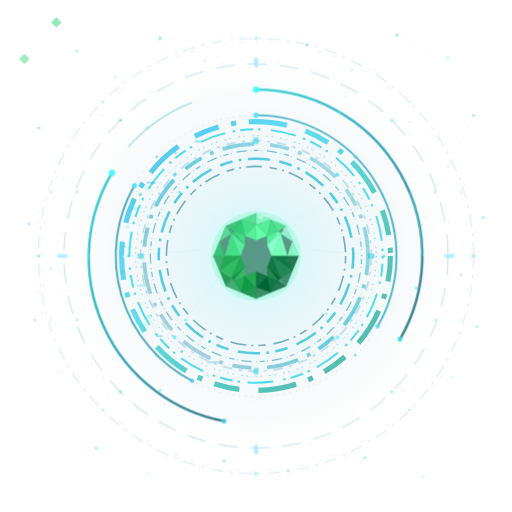
t = 0.00 s
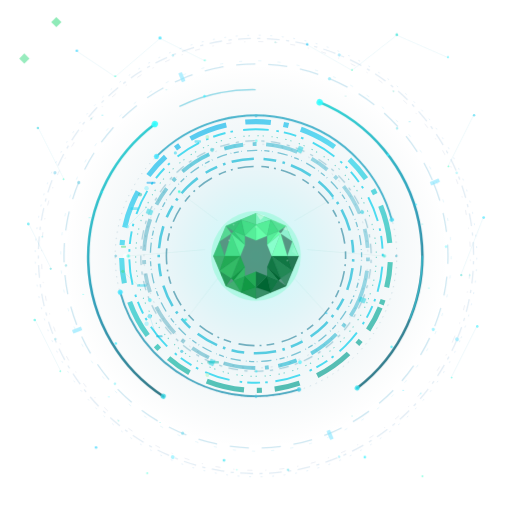
t = 2.00 s
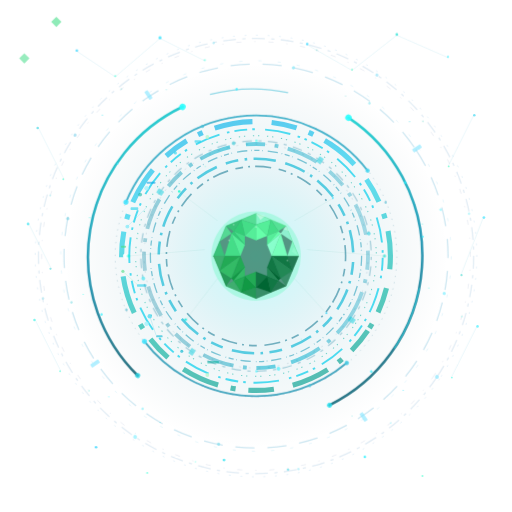
t = 3.00 s
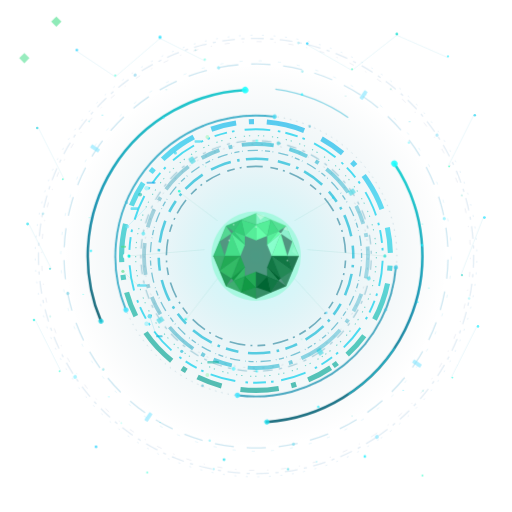
t = 5.00 s
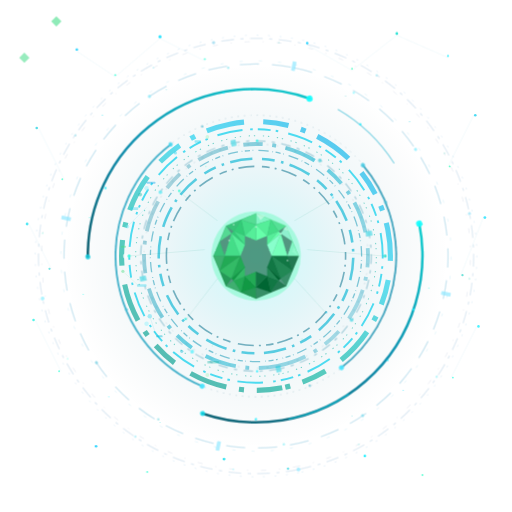
t = 7.00 s
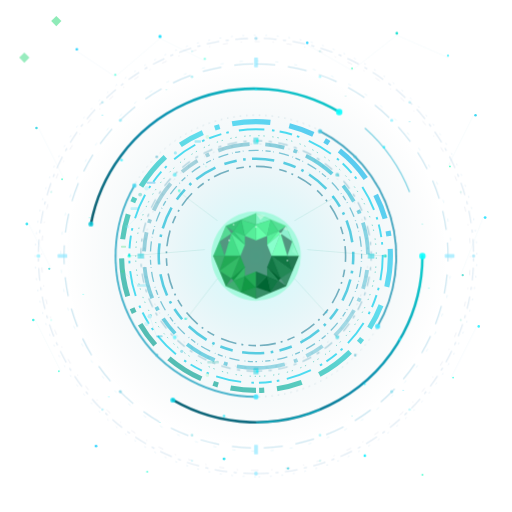
t = 8.00 s

The animated SVG that drew these frames (rendered in a browser with its animation timeline set to each time). Animation: 29 SMIL elements (animate=15,animateTransform=14); frames cover the first 8.00 s, repeats indefinitely.

<?xml version="1.0" encoding="UTF-8"?>
<svg xmlns="http://www.w3.org/2000/svg" viewBox="0 0 800 800" width="800" height="800">
  <defs>
    <!-- Gradients -->
    <!-- Main C-ring gradient (cyan to teal) -->
    <linearGradient id="cRingMain" x1="0%" y1="0%" x2="100%" y2="100%">
      <stop offset="0%" stop-color="#0ea5e9"/>
      <stop offset="35%" stop-color="#22d3ee"/>
      <stop offset="65%" stop-color="#14b8a6"/>
      <stop offset="100%" stop-color="#0d9488"/>
    </linearGradient>

    <!-- Secondary ring gradient (darker teal/blue) -->
    <linearGradient id="cRingSecondary" x1="100%" y1="0%" x2="0%" y2="100%">
      <stop offset="0%" stop-color="#0891b2" stop-opacity="0.3"/>
      <stop offset="50%" stop-color="#06b6d4" stop-opacity="0.8"/>
      <stop offset="100%" stop-color="#0e7490" stop-opacity="0.3"/>
    </linearGradient>

    <radialGradient id="bgGradient" cx="50%" cy="50%" r="70%">
      <stop offset="0%" stop-color="#0a1628"/>
      <stop offset="50%" stop-color="#061018"/>
      <stop offset="100%" stop-color="#020408"/>
    </radialGradient>
    
    <radialGradient id="glowCenter" cx="50%" cy="50%" r="50%">
      <stop offset="0%" stop-color="#00ffff" stop-opacity="0.3"/>
      <stop offset="50%" stop-color="#0088aa" stop-opacity="0.1"/>
      <stop offset="100%" stop-color="#004455" stop-opacity="0"/>
    </radialGradient>
    
    <radialGradient id="crystalGradient" cx="30%" cy="30%" r="70%">
      <stop offset="0%" stop-color="#7fff7f"/>
      <stop offset="30%" stop-color="#00ff88"/>
      <stop offset="60%" stop-color="#00cc66"/>
      <stop offset="100%" stop-color="#006633"/>
    </radialGradient>
    
    <radialGradient id="crystalHighlight" cx="40%" cy="20%" r="60%">
      <stop offset="0%" stop-color="#ffffff" stop-opacity="0.9"/>
      <stop offset="30%" stop-color="#aaffcc" stop-opacity="0.6"/>
      <stop offset="100%" stop-color="#00ff88" stop-opacity="0"/>
    </radialGradient>
    
    <linearGradient id="crystalFacet1" x1="0%" y1="0%" x2="100%" y2="100%">
      <stop offset="0%" stop-color="#88ffaa"/>
      <stop offset="50%" stop-color="#00dd77"/>
      <stop offset="100%" stop-color="#00aa55"/>
    </linearGradient>
    
    <linearGradient id="crystalFacet2" x1="100%" y1="0%" x2="0%" y2="100%">
      <stop offset="0%" stop-color="#00ff99"/>
      <stop offset="50%" stop-color="#00cc77"/>
      <stop offset="100%" stop-color="#008855"/>
    </linearGradient>
    
    <linearGradient id="crystalFacet3" x1="50%" y1="0%" x2="50%" y2="100%">
      <stop offset="0%" stop-color="#66ffbb"/>
      <stop offset="100%" stop-color="#009955"/>
    </linearGradient>
    
    <linearGradient id="crystalDark" x1="0%" y1="100%" x2="100%" y2="0%">
      <stop offset="0%" stop-color="#004422"/>
      <stop offset="100%" stop-color="#007744"/>
    </linearGradient>
    
    <linearGradient id="ringGradient1" x1="0%" y1="0%" x2="100%" y2="100%">
      <stop offset="0%" stop-color="#00cccc"/>
      <stop offset="50%" stop-color="#0088aa"/>
      <stop offset="100%" stop-color="#005566"/>
    </linearGradient>
    
    <linearGradient id="ringGradient2" x1="100%" y1="0%" x2="0%" y2="100%">
      <stop offset="0%" stop-color="#00aacc"/>
      <stop offset="100%" stop-color="#004466"/>
    </linearGradient>
    
    <linearGradient id="arcGlow" x1="0%" y1="0%" x2="100%" y2="0%">
      <stop offset="0%" stop-color="#00ffff" stop-opacity="0"/>
      <stop offset="50%" stop-color="#00ffff" stop-opacity="1"/>
      <stop offset="100%" stop-color="#00ffff" stop-opacity="0"/>
    </linearGradient>

    <!-- Reduced motion support (self-contained) -->
    <style>
      @media (prefers-reduced-motion: reduce) {
        animate, animateTransform { display: none !important; }
      }
    </style>
    
    <!-- Filter for mask only (static, not animated) -->
    <filter id="maskBlur" x="-50%" y="-50%" width="200%" height="200%">
      <feGaussianBlur stdDeviation="8" />
    </filter>
    
    <!-- Clip paths -->
    <clipPath id="viewportClip">
      <rect x="0" y="0" width="800" height="800"/>
    </clipPath>
  </defs>
  
  <!-- Background -->
  <!-- NONE -->
  
  <!-- Central glow effect -->
  <ellipse cx="400" cy="400" rx="300" ry="300" fill="url(#glowCenter)" opacity="0.8">
    <animate attributeName="opacity" values="0.65;0.85;0.65" dur="8s" repeatCount="indefinite"/>
  </ellipse>
  
  <g>
    
    <!-- Reduced motion rings: grouped into 3 sets -->
    <g>
      <animateTransform attributeName="transform" type="rotate" from="0 400 400" to="360 400 400" dur="32s" repeatCount="indefinite"/>

      <!-- RING 1 + RING 4 (no filter - perf) -->
      <g>
        <circle cx="400" cy="400" r="210" fill="none" stroke="url(#cRingMain)" 
                stroke-width="8" stroke-dasharray="40 20 8 20 60 30" opacity="0.7"/>
        <circle cx="400" cy="400" r="175" fill="none" stroke="url(#cRingSecondary)" 
                stroke-width="6" stroke-dasharray="30 15 6 15 50 25" opacity="0.75"/>
      </g>
    </g>

    <g>
      <animateTransform attributeName="transform" type="rotate" from="360 400 400" to="0 400 400" dur="16s" repeatCount="indefinite"/>

      <!-- RING 2 + RING 6 (no filter - perf) -->
      <g>
        <circle cx="400" cy="400" r="198" fill="none" stroke="#22d3ee" 
                stroke-width="3" stroke-dasharray="4 8 20 8 4 16 40 12" opacity="0.8"/>
        <circle cx="400" cy="400" r="152" fill="none" stroke="#06b6d4" 
                stroke-width="4" stroke-dasharray="20 10 4 10 35 15" opacity="0.65"/>
      </g>
    </g>

    <g>
      <animateTransform attributeName="transform" type="rotate" from="0 400 400" to="360 400 400" dur="32s" repeatCount="indefinite"/>

      <!-- RING 3 + RING 5 + RING 7 (no filter) -->
      <circle cx="400" cy="400" r="188" fill="none" stroke="#14b8a6" 
              stroke-width="1.5" stroke-dasharray="2 6 2 12" opacity="0.6"/>
      <circle cx="400" cy="400" r="165" fill="none" stroke="#0891b2" 
              stroke-width="2" stroke-dasharray="1 4 8 4 1 8 16 6" opacity="0.5"/>
      <circle cx="400" cy="400" r="140" fill="none" stroke="#0e7490" 
              stroke-width="2.5" stroke-dasharray="12 8 3 8 25 12" opacity="0.55"/>
    </g>

    <!-- Scattered HUD elements / data bits on the C structure (blink in 2 groups) -->
    <g opacity="0.7">
      <g opacity="0.85">
        <animate attributeName="opacity" values="0.35;1;0.35" dur="8s" repeatCount="indefinite"/>

        <rect x="204" y="324" width="12" height="4" fill="#22d3ee" rx="1"/>
        <rect x="214" y="444" width="15" height="4" fill="#22d3ee" rx="1"/>
        <rect x="324" y="564" width="18" height="4" fill="#14b8a6" rx="1"/>

        <circle cx="199" cy="354" r="3" fill="#67e8f9"/>
        <circle cx="234" cy="494" r="3.5" fill="#22d3ee"/>

        <line x1="199" y1="354" x2="229" y2="324" stroke="#22d3ee" stroke-width="0.8" opacity="0.55"/>
        <line x1="234" y1="494" x2="244" y2="524" stroke="#06b6d4" stroke-width="0.8" opacity="0.55"/>
      </g>

      <g opacity="0.7">
        <animate attributeName="opacity" values="0.5;0.95;0.5" dur="8s" repeatCount="indefinite"/>

        <rect x="189" y="384" width="8" height="3" fill="#4ade80" rx="1"/>
        <rect x="244" y="524" width="10" height="3" fill="#06b6d4" rx="1"/>
        <rect x="229" y="284" width="14" height="3" fill="#0ea5e9" rx="1"/>
        <rect x="304" y="219" width="10" height="4" fill="#22d3ee" rx="1"/>

        <circle cx="192" cy="424" r="2.5" fill="#4ade80"/>
        <circle cx="284" cy="549" r="2.5" fill="#06b6d4"/>
        <circle cx="219" cy="304" r="3" fill="#14b8a6"/>
        <circle cx="274" cy="239" r="2.5" fill="#22d3ee"/>

        <line x1="192" y1="424" x2="214" y2="444" stroke="#4ade80" stroke-width="0.8" opacity="0.45"/>
      </g>
    </g>

    <!-- Bright spark points on the C (lite: grouped pulse, no radius animation) -->
    <g opacity="0.85">
      <animate attributeName="opacity" values="0.45;0.95;0.45" dur="8s" repeatCount="indefinite"/>
      <circle cx="196" cy="400" r="4" fill="#ffffff"/>
      <circle cx="229" cy="294" r="3.5" fill="#a5f3fc"/>
      <circle cx="229" cy="506" r="3.5" fill="#a5f3fc"/>
      <circle cx="324" cy="214" r="3" fill="#bbf7d0"/>
      <circle cx="324" cy="586" r="3" fill="#bbf7d0"/>
    </g>
  </g>

  <!-- Floating background nodes - outer layer (lite: 3 group drifts) -->
  <g id="floatingNodesOuter">
    <g opacity="0.75">
      <animateTransform attributeName="transform" type="translate" values="0 0; 0 -3; 0 0" dur="16s" repeatCount="indefinite"/>
      <animate attributeName="opacity" values="0.45;0.85;0.45" dur="16s" repeatCount="indefinite"/>

      <circle cx="120" cy="80" r="2" fill="#00ccff"/>
      <circle cx="180" cy="120" r="1.5" fill="#00ffcc" opacity="0.8"/>
      <circle cx="250" cy="60" r="2.5" fill="#00ddff"/>
      <circle cx="320" cy="95" r="1.8" fill="#44ffdd" opacity="0.8"/>
      <circle cx="480" cy="70" r="2" fill="#00ccff"/>
      <circle cx="550" cy="110" r="1.5" fill="#00ffaa" opacity="0.8"/>
      <circle cx="620" cy="55" r="2.2" fill="#00ddcc"/>
      <circle cx="700" cy="90" r="1.8" fill="#00eeff" opacity="0.8"/>

      <circle cx="150" cy="700" r="2" fill="#00ccff"/>
      <circle cx="230" cy="740" r="1.5" fill="#00ffcc" opacity="0.8"/>
      <circle cx="350" cy="720" r="2.2" fill="#00ddee"/>
      <circle cx="450" cy="735" r="1.8" fill="#00ccdd" opacity="0.8"/>
      <circle cx="570" cy="715" r="2" fill="#00eeff"/>
      <circle cx="660" cy="745" r="1.5" fill="#00ffbb" opacity="0.8"/>
    </g>

    <g opacity="0.65">
      <animateTransform attributeName="transform" type="translate" values="0 0; -3 0; 0 0" dur="16s" repeatCount="indefinite"/>
      <animate attributeName="opacity" values="0.35;0.7;0.35" dur="16s" repeatCount="indefinite"/>

      <circle cx="60" cy="200" r="2" fill="#00ccdd"/>
      <circle cx="100" cy="280" r="1.5" fill="#00ffbb" opacity="0.8"/>
      <circle cx="45" cy="350" r="2.2" fill="#00ddee"/>
      <circle cx="80" cy="420" r="1.8" fill="#00cccc" opacity="0.8"/>
      <circle cx="55" cy="500" r="2" fill="#00eedd"/>
      <circle cx="95" cy="580" r="1.5" fill="#00ffcc" opacity="0.8"/>
    </g>

    <g opacity="0.65">
      <animateTransform attributeName="transform" type="translate" values="0 0; 3 0; 0 0" dur="16s" repeatCount="indefinite"/>
      <animate attributeName="opacity" values="0.35;0.75;0.35" dur="16s" repeatCount="indefinite"/>

      <circle cx="740" cy="180" r="2" fill="#00ccee"/>
      <circle cx="700" cy="260" r="1.5" fill="#00ffaa" opacity="0.8"/>
      <circle cx="755" cy="340" r="2.2" fill="#00ddff"/>
      <circle cx="720" cy="430" r="1.8" fill="#00ccbb" opacity="0.8"/>
      <circle cx="745" cy="510" r="2" fill="#00eeff"/>
      <circle cx="705" cy="590" r="1.5" fill="#00ffdd" opacity="0.8"/>
    </g>
  </g>

  <!-- Connection lines between floating nodes (lite: one pulse) -->
  <g stroke="#00aacc" stroke-width="0.5" opacity="0.3">
    <animate attributeName="opacity" values="0.12;0.35;0.12" dur="8s" repeatCount="indefinite"/>
    <line x1="120" y1="80" x2="180" y2="120"/>
    <line x1="180" y1="120" x2="250" y2="60"/>
    <line x1="250" y1="60" x2="320" y2="95"/>
    <line x1="480" y1="70" x2="550" y2="110"/>
    <line x1="550" y1="110" x2="620" y2="55"/>
    <line x1="620" y1="55" x2="700" y2="90"/>
    <line x1="60" y1="200" x2="100" y2="280"/>
    <line x1="45" y1="350" x2="80" y2="420"/>
    <line x1="55" y1="500" x2="95" y2="580"/>
    <line x1="740" y1="180" x2="700" y2="260"/>
    <line x1="755" y1="340" x2="720" y2="430"/>
    <line x1="745" y1="510" x2="705" y2="590"/>
  </g>

  <!-- Outer rotating ring system (kept, but slowed) -->
  <g transform="translate(400, 400)">
    <!-- Outermost ring - data/tech pattern -->
    <g opacity="0.4">
      <animateTransform attributeName="transform" type="rotate" from="0" to="360" dur="32s" repeatCount="indefinite"/>
      <circle r="340" fill="none" stroke="#0066aa" stroke-width="2" stroke-dasharray="20 10 5 10" opacity="0.3"/>
      <circle r="345" fill="none" stroke="#0088cc" stroke-width="1" stroke-dasharray="3 15" opacity="0.4"/>
      <circle r="335" fill="none" stroke="#004488" stroke-width="1" stroke-dasharray="8 20 2 20" opacity="0.3"/>
      <g>
        <circle cx="340" cy="0" r="3" fill="#00ccff" opacity="0.8"/>
        <circle cx="-340" cy="0" r="2.5" fill="#00aadd" opacity="0.7"/>
        <circle cx="0" cy="340" r="3" fill="#00ddff" opacity="0.8"/>
        <circle cx="0" cy="-340" r="2.5" fill="#00bbee" opacity="0.7"/>
        <circle cx="240" cy="240" r="2" fill="#00ccee" opacity="0.6"/>
        <circle cx="-240" cy="240" r="2" fill="#00aacc" opacity="0.6"/>
        <circle cx="240" cy="-240" r="2" fill="#00ddee" opacity="0.6"/>
        <circle cx="-240" cy="-240" r="2" fill="#00bbdd" opacity="0.6"/>
        <circle cx="320" cy="100" r="1.5" fill="#00eeff" opacity="0.5"/>
        <circle cx="-320" cy="100" r="1.5" fill="#00ccdd" opacity="0.5"/>
        <circle cx="320" cy="-100" r="1.5" fill="#00ddcc" opacity="0.5"/>
        <circle cx="-320" cy="-100" r="1.5" fill="#00aaaa" opacity="0.5"/>
        <circle cx="100" cy="320" r="1.5" fill="#00ffdd" opacity="0.5"/>
        <circle cx="-100" cy="320" r="1.5" fill="#00ddbb" opacity="0.5"/>
        <circle cx="100" cy="-320" r="1.5" fill="#00ccaa" opacity="0.5"/>
        <circle cx="-100" cy="-320" r="1.5" fill="#00aa99" opacity="0.5"/>
      </g>
    </g>

    <!-- Second outer ring - counter rotation -->
    <g opacity="0.5">
      <animateTransform attributeName="transform" type="rotate" from="360" to="0" dur="32s" repeatCount="indefinite"/>
      <circle r="300" fill="none" stroke="#0088bb" stroke-width="2" stroke-dasharray="30 20" opacity="0.4"/>
      <circle r="305" fill="none" stroke="#00aadd" stroke-width="1" stroke-dasharray="5 25" opacity="0.3"/>
      <g fill="#00ccff" opacity="0.6">
        <rect x="295" y="-3" width="15" height="6" rx="1"/>
        <rect x="-310" y="-3" width="15" height="6" rx="1"/>
        <rect x="-3" y="295" width="6" height="15" rx="1"/>
        <rect x="-3" y="-310" width="6" height="15" rx="1"/>
      </g>
      <g>
        <circle cx="212" cy="212" r="2.5" fill="#00ddff" opacity="0.7"/>
        <circle cx="-212" cy="212" r="2.5" fill="#00bbdd" opacity="0.7"/>
        <circle cx="212" cy="-212" r="2.5" fill="#00ccee" opacity="0.7"/>
        <circle cx="-212" cy="-212" r="2.5" fill="#00aacc" opacity="0.7"/>
        <circle cx="280" cy="100" r="2" fill="#00eeff" opacity="0.6"/>
        <circle cx="-280" cy="100" r="2" fill="#00ddee" opacity="0.6"/>
        <circle cx="280" cy="-100" r="2" fill="#00ccdd" opacity="0.6"/>
        <circle cx="-280" cy="-100" r="2" fill="#00bbcc" opacity="0.6"/>
      </g>
    </g>

    <!-- Main cyan arc ring (slower, group pulse) -->
    <g opacity="0.9">
      <animateTransform attributeName="transform" type="rotate" from="0" to="360" dur="32s" repeatCount="indefinite"/>
      <animate attributeName="opacity" values="0.75;0.95;0.75" dur="16s" repeatCount="indefinite"/>

      <path d="M 0 -260 A 260 260 0 0 1 225 130" fill="none" stroke="url(#ringGradient1)" stroke-width="4" stroke-linecap="round"/>
      <path d="M -50 258 A 260 260 0 0 1 -225 -130" fill="none" stroke="url(#ringGradient1)" stroke-width="4" stroke-linecap="round"/>

      <path d="M 240 -100 A 260 260 0 0 1 260 0" fill="none" stroke="#00ccdd" stroke-width="2" opacity="0.6"/>
      <path d="M -200 -170 A 260 260 0 0 1 -100 -240" fill="none" stroke="#00aacc" stroke-width="2" opacity="0.5"/>

      <g>
        <circle cx="0" cy="-260" r="5" fill="#00ffff" opacity="0.9"/>
        <circle cx="225" cy="130" r="4" fill="#00ddee" opacity="0.8"/>
        <circle cx="-50" cy="258" r="4" fill="#00ccdd" opacity="0.8"/>
        <circle cx="-225" cy="-130" r="5" fill="#00ffff" opacity="0.9"/>
      </g>

      <g fill="#00eeff" opacity="0.7">
        <circle cx="130" cy="-225" r="2"/>
        <circle cx="200" cy="-170" r="1.5"/>
        <circle cx="250" cy="50" r="2"/>
        <circle cx="-150" cy="210" r="2"/>
        <circle cx="-260" cy="0" r="1.5"/>
        <circle cx="-170" cy="-200" r="2"/>
      </g>
    </g>

    <!-- Inner detailed ring -->
    <g opacity="0.7">
      <animateTransform attributeName="transform" type="rotate" from="360" to="0" dur="16s" repeatCount="indefinite"/>
      <path d="M 0 -220 A 220 220 0 0 1 190 110" fill="none" stroke="#0099bb" stroke-width="3" stroke-linecap="round"/>
      <path d="M -100 195 A 220 220 0 0 1 -190 -110" fill="none" stroke="#0088aa" stroke-width="3" stroke-linecap="round"/>
      <circle r="220" fill="none" stroke="#006688" stroke-width="1" stroke-dasharray="2 8" opacity="0.4"/>
      <g>
        <circle cx="0" cy="-220" r="4" fill="#00ddff" opacity="0.9"/>
        <circle cx="190" cy="110" r="3.5" fill="#00ccee" opacity="0.8"/>
        <circle cx="-100" cy="195" r="3.5" fill="#00bbdd" opacity="0.8"/>
        <circle cx="-190" cy="-110" r="4" fill="#00ddff" opacity="0.9"/>
        <circle cx="155" cy="-155" r="2.5" fill="#00aacc" opacity="0.7"/>
        <circle cx="155" cy="155" r="2" fill="#0099bb" opacity="0.6"/>
        <circle cx="-155" cy="155" r="2.5" fill="#00aacc" opacity="0.7"/>
        <circle cx="-155" cy="-155" r="2" fill="#0099bb" opacity="0.6"/>
      </g>
    </g>

    <!-- Innermost tech ring -->
    <g opacity="0.6">
      <animateTransform attributeName="transform" type="rotate" from="0" to="360" dur="32s" repeatCount="indefinite"/>
      <circle r="180" fill="none" stroke="#007799" stroke-width="2" stroke-dasharray="15 10 5 10" opacity="0.5"/>
      <circle r="175" fill="none" stroke="#005577" stroke-width="1" stroke-dasharray="3 12" opacity="0.3"/>
      <g fill="#00ccdd" opacity="0.8">
        <rect x="175" y="-4" width="10" height="8" rx="1"/>
        <rect x="-185" y="-4" width="10" height="8" rx="1"/>
        <rect x="-4" y="175" width="8" height="10" rx="1"/>
        <rect x="-4" y="-185" width="8" height="10" rx="1"/>
      </g>
      <g>
        <circle cx="127" cy="127" r="3" fill="#00eeff" opacity="0.8"/>
        <circle cx="-127" cy="127" r="3" fill="#00ddee" opacity="0.8"/>
        <circle cx="127" cy="-127" r="3" fill="#00ccdd" opacity="0.8"/>
        <circle cx="-127" cy="-127" r="3" fill="#00bbcc" opacity="0.8"/>
      </g>
    </g>
  </g>

  <!-- Central crystal structure - same geometry, slower glow -->
  <g transform="translate(400, 400) scale(0.7)">
    <ellipse cx="0" cy="0" rx="100" ry="100" fill="#00ff88" opacity="0.2">
      <animate attributeName="opacity" values="0.16;0.24;0.16" dur="16s" repeatCount="indefinite"/>
    </ellipse>

    <g id="octagonalGem">
      <polygon points="95,0 67,67 0,95 -67,67 -95,0 -67,-67 0,-95 67,-67" fill="#003322" opacity="0.5"/>
      <polygon points="0,-95 67,-67 33,-81" fill="#66ffaa" stroke="#44dd88" stroke-width="0.5" opacity="0.95">
        <animate attributeName="opacity" values="0.9;1;0.9" dur="8s" repeatCount="indefinite"/>
      </polygon>
      <polygon points="0,-95 33,-81 0,-70" fill="#88ffcc" stroke="#55ee99" stroke-width="0.3" opacity="0.9"/>
      <polygon points="67,-67 33,-81 50,-55" fill="#55ee99" stroke="#44dd88" stroke-width="0.3" opacity="0.85"/>
      <polygon points="67,-67 95,0 81,-33" fill="#77ffbb" stroke="#55ee99" stroke-width="0.5" opacity="0.9"/>
      <polygon points="67,-67 81,-33 55,-50" fill="#99ffdd" stroke="#66ffaa" stroke-width="0.3" opacity="0.85"/>
      <polygon points="95,0 81,-33 70,0" fill="#88ffcc" stroke="#55ee99" stroke-width="0.3" opacity="0.9"/>
      <polygon points="0,-95 -67,-67 -33,-81" fill="#44dd88" stroke="#33cc77" stroke-width="0.5" opacity="0.85"/>
      <polygon points="0,-95 -33,-81 0,-70" fill="#55ee99" stroke="#44dd88" stroke-width="0.3" opacity="0.8"/>
      <polygon points="-67,-67 -33,-81 -50,-55" fill="#33cc77" stroke="#22bb66" stroke-width="0.3" opacity="0.8"/>
      <polygon points="-67,-67 -95,0 -81,-33" fill="#44dd88" stroke="#33cc77" stroke-width="0.5" opacity="0.8"/>
      <polygon points="-67,-67 -81,-33 -55,-50" fill="#55ee99" stroke="#44dd88" stroke-width="0.3" opacity="0.75"/>
      <polygon points="-95,0 -81,-33 -70,0" fill="#33cc77" stroke="#22bb66" stroke-width="0.3" opacity="0.8"/>
      <polygon points="-95,0 -67,67 -81,33" fill="#22aa55" stroke="#119944" stroke-width="0.5" opacity="0.75"/>
      <polygon points="-95,0 -81,33 -70,0" fill="#33bb66" stroke="#22aa55" stroke-width="0.3" opacity="0.7"/>
      <polygon points="-67,67 -81,33 -55,50" fill="#119944" stroke="#008833" stroke-width="0.3" opacity="0.7"/>
      <polygon points="-67,67 0,95 -33,81" fill="#22aa55" stroke="#119944" stroke-width="0.5" opacity="0.7"/>
      <polygon points="-67,67 -33,81 -50,55" fill="#33bb66" stroke="#22aa55" stroke-width="0.3" opacity="0.65"/>
      <polygon points="0,95 -33,81 0,70" fill="#119944" stroke="#008833" stroke-width="0.3" opacity="0.7"/>
      <polygon points="0,95 67,67 33,81" fill="#117744" stroke="#006633" stroke-width="0.5" opacity="0.65"/>
      <polygon points="0,95 33,81 0,70" fill="#228855" stroke="#117744" stroke-width="0.3" opacity="0.6"/>
      <polygon points="67,67 33,81 50,55" fill="#006633" stroke="#005522" stroke-width="0.3" opacity="0.6"/>
      <polygon points="67,67 95,0 81,33" fill="#117744" stroke="#006633" stroke-width="0.5" opacity="0.6"/>
      <polygon points="67,67 81,33 55,50" fill="#228855" stroke="#117744" stroke-width="0.3" opacity="0.55"/>
      <polygon points="95,0 81,33 70,0" fill="#006633" stroke="#005522" stroke-width="0.3" opacity="0.6"/>
      <polygon points="0,-70 33,-81 25,-45" fill="#55ee99" stroke="#44dd88" stroke-width="0.3"/>
      <polygon points="0,-70 25,-45 0,-35" fill="#66ffaa" stroke="#55ee99" stroke-width="0.3"/>
      <polygon points="33,-81 50,-55 25,-45" fill="#44dd88" stroke="#33cc77" stroke-width="0.3"/>
      <polygon points="50,-55 25,-45 25,-25" fill="#55ee99" stroke="#44dd88" stroke-width="0.3"/>
      <polygon points="50,-55 55,-50 25,-25" fill="#66ffaa" stroke="#55ee99" stroke-width="0.3"/>
      <polygon points="55,-50 70,0 35,0" fill="#77ffbb" stroke="#66ffaa" stroke-width="0.3"/>
      <polygon points="55,-50 35,0 25,-25" fill="#88ffcc" stroke="#77ffbb" stroke-width="0.3"/>
      <polygon points="0,-70 -33,-81 -25,-45" fill="#44dd88" stroke="#33cc77" stroke-width="0.3"/>
      <polygon points="0,-70 -25,-45 0,-35" fill="#55ee99" stroke="#44dd88" stroke-width="0.3"/>
      <polygon points="-33,-81 -50,-55 -25,-45" fill="#33cc77" stroke="#22bb66" stroke-width="0.3"/>
      <polygon points="-50,-55 -25,-45 -25,-25" fill="#44dd88" stroke="#33cc77" stroke-width="0.3"/>
      <polygon points="-50,-55 -55,-50 -25,-25" fill="#33cc77" stroke="#22bb66" stroke-width="0.3"/>
      <polygon points="-55,-50 -70,0 -35,0" fill="#44dd88" stroke="#33cc77" stroke-width="0.3"/>
      <polygon points="-55,-50 -35,0 -25,-25" fill="#55ee99" stroke="#44dd88" stroke-width="0.3"/>
      <polygon points="-70,0 -81,33 -35,0" fill="#22aa55" stroke="#119944" stroke-width="0.3"/>
      <polygon points="-81,33 -55,50 -35,0" fill="#33bb66" stroke="#22aa55" stroke-width="0.3"/>
      <polygon points="-55,50 -35,0 -25,25" fill="#22aa55" stroke="#119944" stroke-width="0.3"/>
      <polygon points="-55,50 -50,55 -25,25" fill="#119944" stroke="#008833" stroke-width="0.3"/>
      <polygon points="-50,55 -33,81 -25,45" fill="#22aa55" stroke="#119944" stroke-width="0.3"/>
      <polygon points="-50,55 -25,45 -25,25" fill="#33bb66" stroke="#22aa55" stroke-width="0.3"/>
      <polygon points="-33,81 0,70 -25,45" fill="#119944" stroke="#008833" stroke-width="0.3"/>
      <polygon points="0,70 -25,45 0,35" fill="#22aa55" stroke="#119944" stroke-width="0.3"/>
      <polygon points="70,0 81,33 35,0" fill="#117744" stroke="#006633" stroke-width="0.3"/>
      <polygon points="81,33 55,50 35,0" fill="#228855" stroke="#117744" stroke-width="0.3"/>
      <polygon points="55,50 35,0 25,25" fill="#117744" stroke="#006633" stroke-width="0.3"/>
      <polygon points="55,50 50,55 25,25" fill="#006633" stroke="#005522" stroke-width="0.3"/>
      <polygon points="50,55 33,81 25,45" fill="#117744" stroke="#006633" stroke-width="0.3"/>
      <polygon points="50,55 25,45 25,25" fill="#228855" stroke="#117744" stroke-width="0.3"/>
      <polygon points="33,81 0,70 25,45" fill="#006633" stroke="#005522" stroke-width="0.3"/>
      <polygon points="0,70 25,45 0,35" fill="#117744" stroke="#006633" stroke-width="0.3"/>
      <polygon points="0,-95 20,-90 10,-80" fill="#ffffff" opacity="0.4"/>
      <polygon points="67,-67 75,-55 60,-60" fill="#ffffff" opacity="0.3"/>
      <polygon points="85,-20 95,0 80,-10" fill="#aaffdd" opacity="0.35"/>
      <line x1="0" y1="-95" x2="67" y2="-67" stroke="#aaffcc" stroke-width="1" opacity="0.6"/>
      <line x1="67" y1="-67" x2="95" y2="0" stroke="#88ffbb" stroke-width="0.8" opacity="0.5"/>
      <line x1="0" y1="-95" x2="-67" y2="-67" stroke="#77eeaa" stroke-width="0.6" opacity="0.4"/>
    </g>

    <!-- Crystal sparkles (lite: single group shimmer) -->
    <g id="sparkles" opacity="0.35">
      <animate attributeName="opacity" values="0.15;0.55;0.15" dur="16s" repeatCount="indefinite"/>
      <circle cx="-50" cy="-70" r="2" fill="#ffffff"/>
      <circle cx="55" cy="-50" r="2" fill="#ffffff"/>
      <circle cx="70" cy="10" r="2" fill="#ffffff"/>
      <circle cx="-60" cy="-35" r="2" fill="#ffffff"/>
      <circle cx="0" cy="-65" r="2" fill="#ffffff"/>
    </g>
  </g>

  <!-- Small floating crystal fragments (lite: one shared drift) -->
  <g transform="translate(400, 400)">
    <animateTransform attributeName="transform" type="translate" values="0 0; 0 -2; 0 0" dur="16s" repeatCount="indefinite"/>
    <polygon points="-30,-90 -22,-98 -14,-90 -18,-82" fill="#55ee99" opacity="0.7"/>
    <polygon points="25,-95 33,-103 41,-95 33,-87" fill="#66ffaa" opacity="0.65"/>
    <polygon points="-95,-25 -103,-17 -95,-9 -87,-17" fill="#44dd88" opacity="0.6"/>
    <polygon points="-100,30 -108,38 -100,46 -92,38" fill="#33cc77" opacity="0.55"/>
    <polygon points="75,-40 83,-48 91,-40 83,-32" fill="#66ffaa" opacity="0.65"/>
    <polygon points="80,35 88,43 96,35 88,27" fill="#44dd88" opacity="0.6"/>
    <polygon points="-25,90 -17,98 -9,90 -17,82" fill="#33cc77" opacity="0.6"/>
    <polygon points="30,92 38,100 46,92 38,84" fill="#44dd88" opacity="0.55"/>
  </g>

  <!-- Additional floating data particles (lite: 2 layers) -->
  <g id="dataParticles">
    <g opacity="0.8">
      <animateTransform attributeName="transform" type="translate" values="0 0; 0 -2; 0 0" dur="16s" repeatCount="indefinite"/>
      <animate attributeName="opacity" values="0.55;0.85;0.55" dur="8s" repeatCount="indefinite"/>
      <circle cx="280" cy="300" r="2" fill="#00ffcc"/>
      <circle cx="520" cy="310" r="1.5" fill="#00ddff" opacity="0.85"/>
      <circle cx="290" cy="500" r="2" fill="#00eedd"/>
      <circle cx="510" cy="490" r="1.5" fill="#00ccff" opacity="0.85"/>
    </g>
    <g opacity="0.7">
      <animateTransform attributeName="transform" type="translate" values="0 0; 2 0; 0 0" dur="16s" repeatCount="indefinite"/>
      <animate attributeName="opacity" values="0.45;0.75;0.45" dur="16s" repeatCount="indefinite"/>
      <circle cx="200" cy="400" r="2.5" fill="#00ffdd"/>
      <circle cx="600" cy="400" r="2.5" fill="#00ddcc"/>
      <circle cx="400" cy="220" r="2" fill="#00ffee" opacity="0.85"/>
      <circle cx="400" cy="580" r="2" fill="#00eeff" opacity="0.85"/>
      <circle cx="320" cy="260" r="1" fill="#44ffcc" opacity="0.6"/>
      <circle cx="480" cy="270" r="1" fill="#33ffdd" opacity="0.6"/>
      <circle cx="330" cy="540" r="1" fill="#55ffbb" opacity="0.6"/>
      <circle cx="470" cy="530" r="1" fill="#44eecc" opacity="0.6"/>
    </g>
  </g>

  <!-- Connection lines from crystal to nearby nodes (lite: one pulse) -->
  <g stroke="#00aa88" stroke-width="0.5" opacity="0.3">
    <animate attributeName="opacity" values="0.12;0.32;0.12" dur="16s" repeatCount="indefinite"/>
    <line x1="340" y1="345" x2="280" y2="300"/>
    <line x1="460" y1="345" x2="520" y2="310"/>
    <line x1="340" y1="435" x2="290" y2="500"/>
    <line x1="460" y1="435" x2="510" y2="490"/>
    <line x1="320" y1="390" x2="200" y2="400"/>
    <line x1="480" y1="390" x2="600" y2="400"/>
  </g>

  <!-- Additional small detail nodes throughout -->
  <g id="microNodes" opacity="0.4">
    <circle cx="160" cy="180" r="1" fill="#00ddee"/>
    <circle cx="640" cy="190" r="1" fill="#00ccdd"/>
    <circle cx="170" cy="620" r="1" fill="#00eeff"/>
    <circle cx="630" cy="610" r="1" fill="#00ddff"/>
    <circle cx="260" cy="140" r="0.8" fill="#00cccc"/>
    <circle cx="540" cy="150" r="0.8" fill="#00bbbb"/>
    <circle cx="250" cy="660" r="0.8" fill="#00dddd"/>
    <circle cx="550" cy="650" r="0.8" fill="#00cccc"/>
    <circle cx="140" cy="340" r="1" fill="#00eedd"/>
    <circle cx="660" cy="350" r="1" fill="#00ddcc"/>
    <circle cx="130" cy="460" r="1" fill="#00ffee"/>
    <circle cx="670" cy="450" r="1" fill="#00eedd"/>
  </g>
  
</svg>
